Run: headless pygame with SDL's dummy video driver; simulated clock (each Clock.tick advances the game by its frame time, no real sleeping); random seed 0; keys injected as events and as key.get_pressed() state; mouse plan: one left click at the window centre at the start of phase 2, then a move to the lower-right quarter at the start of phase 3.
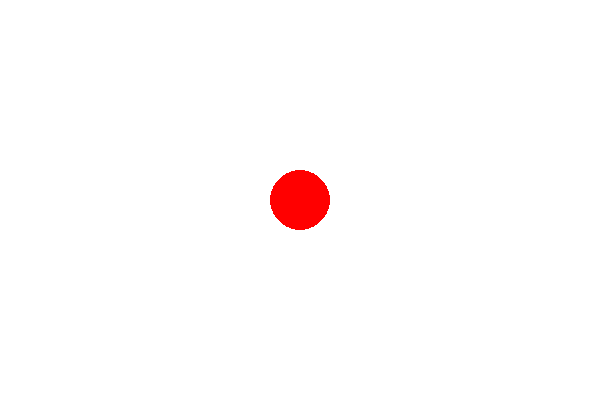
Frame 1 of 4 · flips 1–60 · no input
Frame 2 of 4 · flips 61–180 · clicked the window centre · tapped SPACE, RETURN · held RIGHT (→), D · screen unchanged from frame 1, image omitted
Frame 3 of 4 · flips 181–300 · moved the mouse to the lower-right quarter · held DOWN (↓), S · screen unchanged from frame 2, image omitted
Frame 4 of 4 · flips 301–420 · held LEFT (←), A, UP (↑), W · screen unchanged from frame 3, image omitted

The pygame program that drew these frames:

import pygame

pygame.init()

# Screen setup
WIDTH, HEIGHT = 600, 400
screen = pygame.display.set_mode((WIDTH, HEIGHT))
pygame.display.set_caption("2D Physics Simulator")

clock = pygame.time.Clock()

# Circle properties
pos = pygame.Vector2(WIDTH//2, HEIGHT//2)
vel = pygame.Vector2(0, 0)
acc = pygame.Vector2(0, 0)
radius = 30
damping = 0.98  # simulates slippery surface

dragging = False
mouse_start = pygame.Vector2(0, 0)

running = True
while running:
    for event in pygame.event.get():
        if event.type == pygame.QUIT:
            running = False

        # Start dragging if mouse clicks on circle
        if event.type == pygame.MOUSEBUTTONDOWN:
            mouse_pos = pygame.Vector2(event.pos)
            if (mouse_pos - pos).length() <= radius:
                dragging = True
                mouse_start = mouse_pos

        # On release, set acceleration based on drag
        if event.type == pygame.MOUSEBUTTONUP and dragging:
            mouse_end = pygame.Vector2(event.pos)
            acc = (mouse_end - mouse_start) * 0.1  # scale to adjust strength
            dragging = False

    # Physics update
    vel += acc
    pos += vel
    vel *= damping
    acc *= 0  # reset acceleration

    # Keep circle on screen
    if pos.x - radius < 0 or pos.x + radius > WIDTH:
        vel.x *= -0.8  # bounce with damping
        pos.x = max(radius, min(WIDTH - radius, pos.x))
    if pos.y - radius < 0 or pos.y + radius > HEIGHT:
        vel.y *= -0.8
        pos.y = max(radius, min(HEIGHT - radius, pos.y))

    # Drawing
    screen.fill((255, 255, 255))
    pygame.draw.circle(screen, (255, 0, 0), pos, radius)
    pygame.display.flip()
    clock.tick(60)

pygame.quit()
